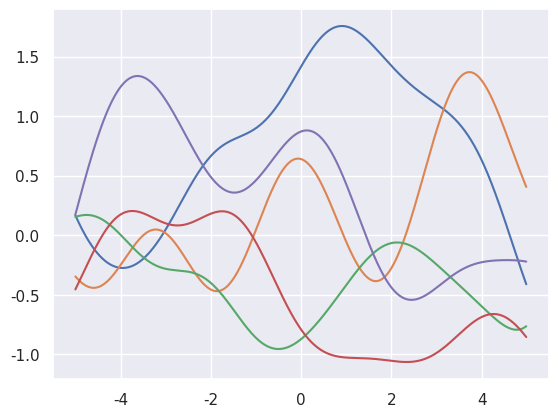

Write the Python code that produced this figure.
#!/usr/bin/env python
# coding: utf-8

# ## 2020-08-03: Exploring Gaussian Processes
# 
# *Last Updated*: 2020-08-03
# 
# ### Authors
# [redacted]
# 
# ### Overview
# In this Jupyter notebook, we explore Gaussian processes.
# 
# ### User parameters
# 
# #### Gaussian process parameters
# * `domain`: domain for Gaussian process
# * `length_scale`: length scale for Gaussian process
# * `variance_scale`: variance scale for Gaussian process
# 
# #### Sample parameters
# * `num_samples`: number of samples to generate

# In[1]:


# --- Imports

# External packages
import matplotlib.pyplot as plt
import numpy as np
import seaborn as sns


# In[2]:


# --- User parameters

# Gaussian process parameters
domain = {'min': -5.0, 'max': 5.0}
length_scale = 2
variance_scale = 1

# Sample parameters
num_samples = 5


# In[3]:


# --- Preparations

# Seaborn configuration
sns.set(color_codes=True)


# In[4]:


# --- Generate samples from Gaussian process

# Preparations
dX = 0.01
X = np.arange(domain['min'], domain['max'], dX)

# Set mean function
m = np.zeros(X.shape)

# Compute covariance function kernel function
diff_X = np.subtract.outer(X, X)
K = variance_scale * np.exp(-1/2*np.square(diff_X) / length_scale)

# Generate samples from Gaussian process
f = []
for _ in range(num_samples):
    f.append(np.random.multivariate_normal(m, K))
    
# Plot samples
for i in range(num_samples):
    plt.plot(X, f[i])

